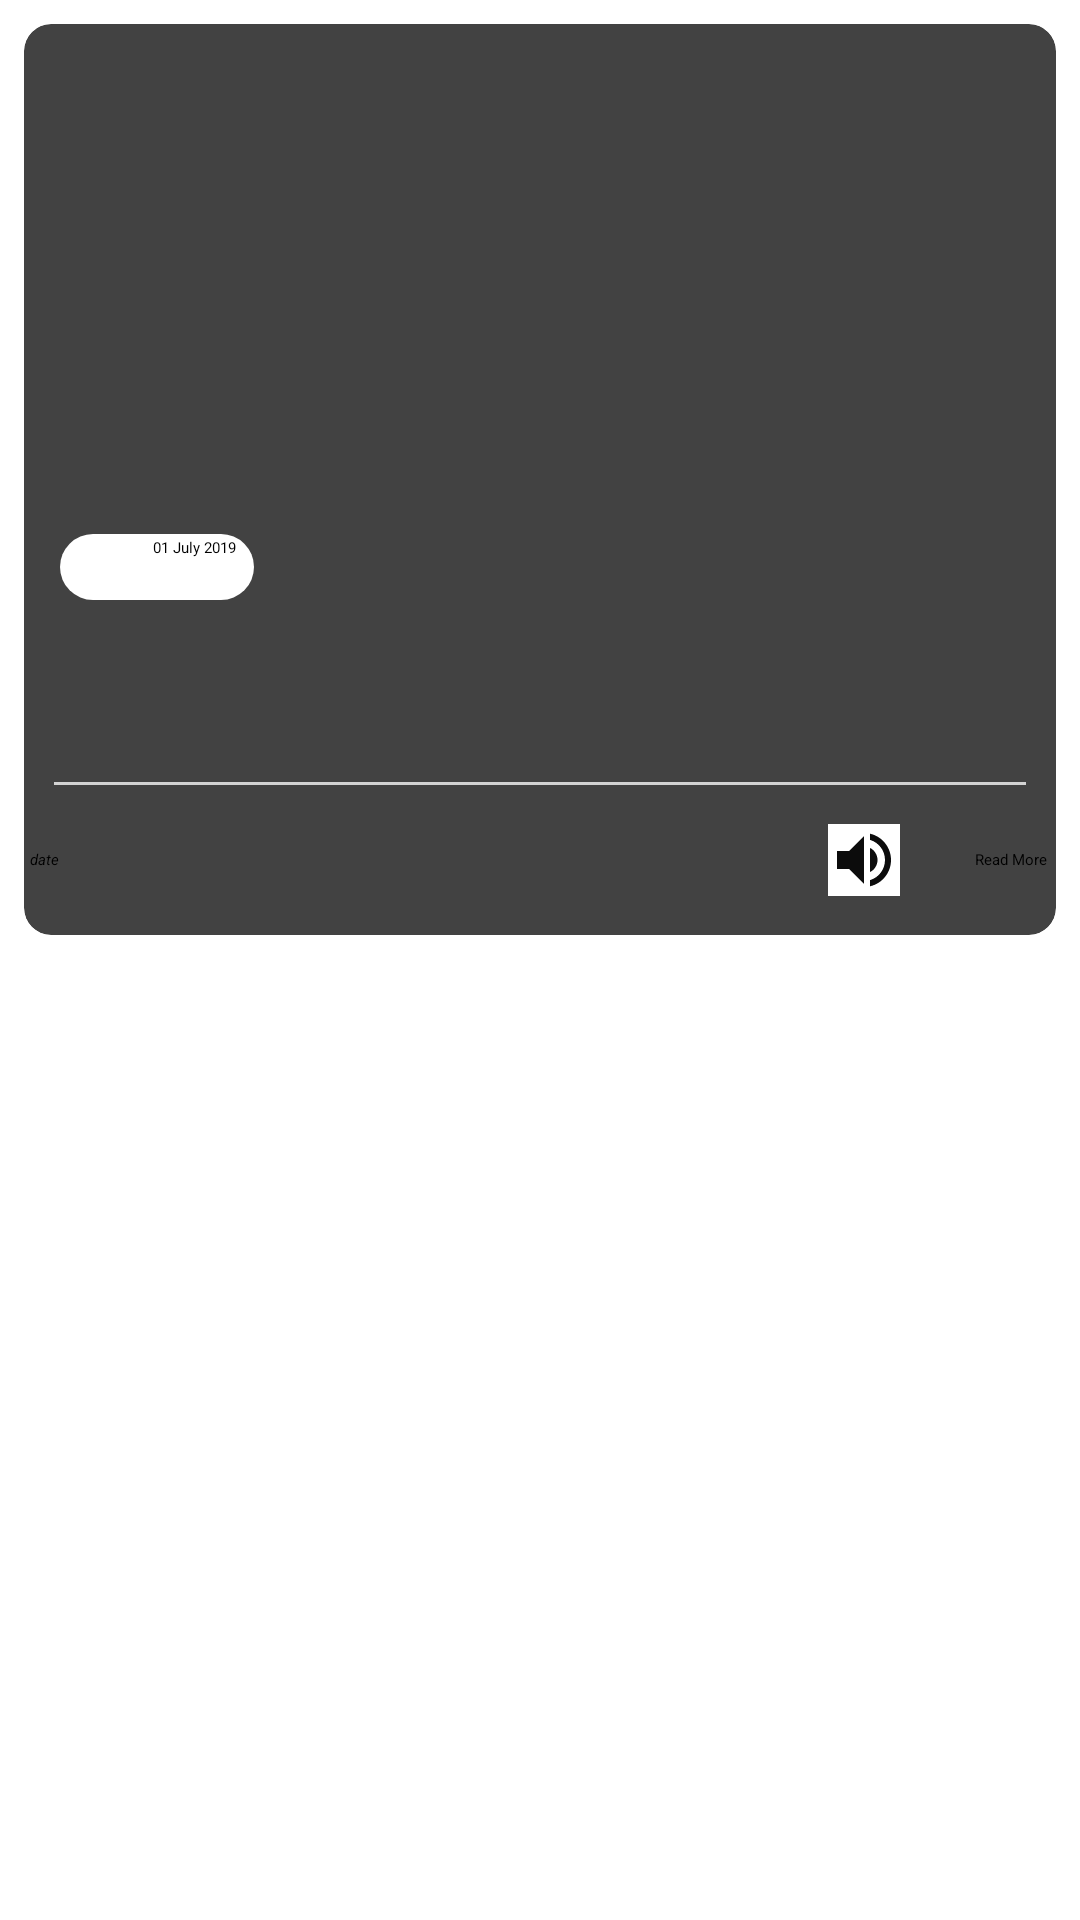

This screen was rendered from an Android layout file. Write that file and the resources it references.
<!-- AndroidManifest.xml: application theme Theme.NewsFresh -->
<!-- res/layout/news_row_layout.xml -->
<?xml version="1.0" encoding="utf-8"?>
<FrameLayout xmlns:android="http://schemas.android.com/apk/res/android"
    android:layout_width="match_parent"
    xmlns:app="http://schemas.android.com/apk/res-auto"
    android:id="@+id/framee"
    android:background="?attr/selectableItemBackground"
    android:layout_height="match_parent">
    <androidx.cardview.widget.CardView
        android:layout_width="match_parent"
        android:layout_height="wrap_content"
        android:padding="8dp"
         android:layout_margin="8dp"
        app:cardCornerRadius="9dp">
        <RelativeLayout
            android:layout_width="match_parent"
            android:layout_height="wrap_content">
        <ProgressBar
            android:id="@+id/pb"
            android:layout_width="match_parent"
            android:layout_height="wrap_content"
            android:layout_marginTop="40dp"
            android:indeterminate="true"
            android:indeterminateTint="@color/colorPrimary"
            android:indeterminateTintMode="src_atop"
            android:visibility="visible" />

            <ImageView
                android:id="@+id/iv"
                android:layout_width="match_parent"
                android:layout_height="200dp"
                android:scaleType="centerCrop" />

            <TextView
                android:textColor="@color/black"
                android:textSize="18sp"
                android:textStyle="bold"
                android:layout_marginTop="3dp"
                android:id="@+id/title"
                android:layout_width="match_parent"
                android:layout_height="wrap_content"
                android:layout_below="@+id/iv"/>
            <TextView
                android:id="@+id/descr"
                android:layout_marginTop="5dp"
                android:textSize="15sp"
                android:layout_width="match_parent"
                android:layout_height="wrap_content"
                android:layout_below="@+id/title"/>

            <FrameLayout
                android:layout_above="@+id/title"
                android:layout_alignParentStart="true"
                android:layout_marginLeft="12dp"
                android:layout_marginBottom="8dp"
                android:background="@drawable/background_round"
                android:layout_width="wrap_content"
                android:layout_height="wrap_content">
            <ImageView
                android:paddingLeft="5dp"
                android:paddingRight="5dp"
                android:layout_width="25dp"
                android:layout_height="20dp"
                android:src="@drawable/ic_date_range_black_24dp"/>
                <TextView
                    android:id="@+id/date"
                    android:layout_marginLeft="30dp"
                    android:layout_width="wrap_content"
                    android:layout_height="wrap_content"
                    android:text="01 July 2019"
                    android:paddingRight="5dp"/>
            </FrameLayout>

            <View
                android:id="@+id/view"
                android:layout_below="@+id/descr"
                android:layout_width="match_parent"
                android:layout_height="1dp"
                android:layout_marginLeft="10dp"
                android:layout_marginRight="10dp"
                android:background="#D3D3D3" />

            <RelativeLayout
                android:layout_width="match_parent"
                android:layout_height="50dp"
                android:layout_below="@+id/view"
                android:orientation="horizontal">

                <TextView
                    android:id="@+id/tvSource"
                    android:layout_width="wrap_content"
                    android:layout_height="wrap_content"
                    android:layout_alignParentStart="true"
                    android:layout_centerVertical="true"
                    android:layout_marginStart="2dp"
                    android:layout_marginTop="2dp"
                    android:layout_marginEnd="2dp"
                    android:layout_marginBottom="2dp"
                    android:gravity="center"
                    android:text="date"
                    android:textStyle="italic" />
                <ImageButton
                    android:id="@+id/btnVolume"
                    android:layout_width="wrap_content"
                    android:layout_height="wrap_content"
                    android:layout_centerVertical="true"
                    android:layout_marginTop="3dp"
                    android:layout_marginRight="10dp"
                    android:layout_marginBottom="3dp"
                    android:layout_toLeftOf="@+id/btnShare"
                    android:layout_weight="1"
                    android:background="#fff"
                    android:src="@drawable/ic_baseline_volume_up_24" />


                <ImageButton
                    android:id="@+id/btnShare"
                    android:layout_width="wrap_content"
                    android:layout_height="wrap_content"
                    android:layout_centerVertical="true"
                    android:layout_marginTop="3dp"
                    android:layout_marginRight="12dp"
                    android:layout_marginBottom="3dp"
                    android:layout_toLeftOf="@+id/tv_show_more"
                    android:layout_weight="1"
                    android:background="#fff"
                    android:src="@drawable/ic_share_black_24dp" />

                <TextView
                    android:id="@+id/tv_show_more"
                    android:layout_width="wrap_content"
                    android:layout_height="wrap_content"
                    android:layout_alignParentEnd="true"
                    android:layout_centerVertical="true"
                    android:layout_marginStart="3dp"
                    android:layout_marginTop="3dp"
                    android:layout_marginEnd="3dp"
                    android:layout_marginBottom="3dp"
                    android:text="Read More"
                    android:textColor="@color/black" />
            </RelativeLayout>
        </RelativeLayout>
    </androidx.cardview.widget.CardView>
</FrameLayout>
<!-- resources referenced by this layout -->
<resources>
  <color name="black">#FF000000</color>
  <color name="colorPrimary">#F64A4A</color>
  <!-- drawable background_round (drawable) -->
  <?xml version="1.0" encoding="utf-8"?>
  <shape xmlns:android="http://schemas.android.com/apk/res/android">
      <solid
          android:color="#ffff">
      </solid>
  
      <padding android:left="1dp"
          android:top="1dp"
          android:right="1dp"
          android:bottom="1dp" />
  
      <corners android:bottomRightRadius="16dp"
          android:bottomLeftRadius="16dp"
          android:topLeftRadius="16dp"
          android:topRightRadius="16dp"/>
  </shape>
  <!-- drawable ic_baseline_volume_up_24 (drawable) -->
  <vector android:autoMirrored="true" android:height="24dp"
      android:tint="#0C0C0C" android:viewportHeight="24"
      android:viewportWidth="24" android:width="24dp" xmlns:android="http://schemas.android.com/apk/res/android">
      <path android:fillColor="@android:color/white" android:pathData="M3,9v6h4l5,5L12,4L7,9L3,9zM16.5,12c0,-1.77 -1.02,-3.29 -2.5,-4.03v8.05c1.48,-0.73 2.5,-2.25 2.5,-4.02zM14,3.23v2.06c2.89,0.86 5,3.54 5,6.71s-2.11,5.85 -5,6.71v2.06c4.01,-0.91 7,-4.49 7,-8.77s-2.99,-7.86 -7,-8.77z"/>
  </vector>
</resources>
